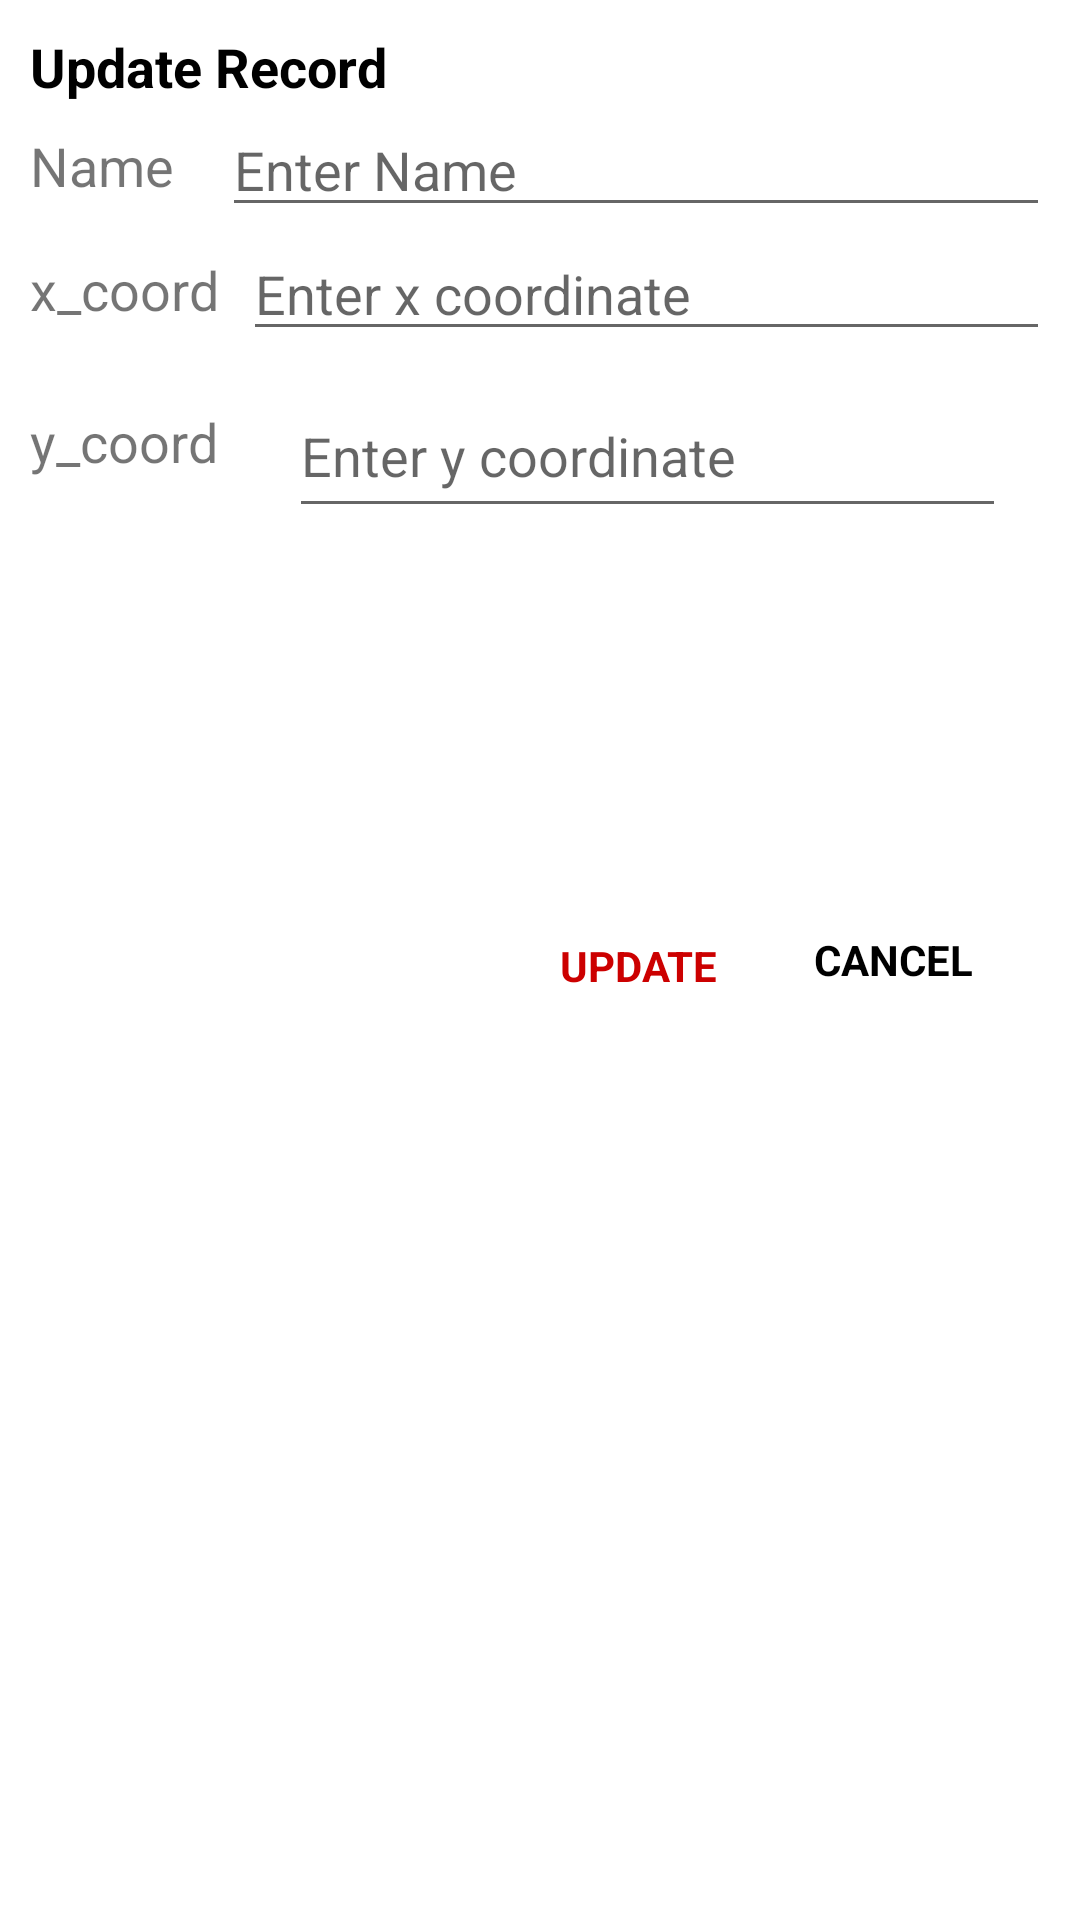

Write the Android layout XML for this screen, with the resource values it uses.
<!-- AndroidManifest.xml: application theme Theme.Cse218_fp_exp1 -->
<!-- res/layout/dialog_update.xml -->
<?xml version="1.0" encoding="utf-8"?>
<androidx.constraintlayout.widget.ConstraintLayout xmlns:android="http://schemas.android.com/apk/res/android"
    xmlns:app="http://schemas.android.com/apk/res-auto"
    xmlns:tools="http://schemas.android.com/tools"
    android:layout_width="match_parent"
    android:layout_height="wrap_content"
    android:orientation="vertical"
    android:padding="10dp">

    <EditText
        android:id="@+id/etUpdateYcoord"
        android:layout_width="239dp"
        android:layout_height="51dp"
        android:layout_marginTop="8dp"
        android:hint="Enter y coordinate"
        android:inputType="textEmailAddress"
        app:layout_constraintEnd_toEndOf="parent"
        app:layout_constraintHorizontal_bias="0.531"
        app:layout_constraintStart_toEndOf="@+id/tvYcoord"
        app:layout_constraintTop_toBottomOf="@+id/etUpdateXcoord" />

    <TextView
        android:id="@+id/tvYcoord"
        android:layout_width="70dp"
        android:layout_height="31dp"
        android:text="y_coord"
        android:textSize="18sp"
        app:layout_constraintBottom_toBottomOf="@+id/etUpdateYcoord"
        app:layout_constraintTop_toTopOf="@+id/etUpdateYcoord"
        tools:layout_editor_absoluteX="-3dp" />

    <TextView
        android:id="@+id/tvTitle"
        android:layout_width="wrap_content"
        android:layout_height="wrap_content"
        android:text="Update Record"
        android:textColor="@android:color/black"
        android:textSize="18sp"
        android:textStyle="bold"
        app:layout_constraintStart_toStartOf="parent"
        app:layout_constraintTop_toTopOf="parent" />


    <TextView
        android:id="@+id/tvNameLabel"
        android:layout_width="0dp"
        android:layout_height="wrap_content"
        android:text="Name"
        android:textSize="18sp"
        app:layout_constraintBottom_toBottomOf="@id/etUpdateName"
        app:layout_constraintStart_toStartOf="parent"
        app:layout_constraintTop_toTopOf="@id/etUpdateName" />

    <EditText
        android:id="@+id/etUpdateName"
        android:layout_width="0dp"
        android:layout_height="wrap_content"
        android:layout_marginStart="16dp"
        android:hint="Enter Name"
        app:layout_constraintEnd_toEndOf="parent"
        app:layout_constraintStart_toEndOf="@id/tvNameLabel"
        app:layout_constraintTop_toBottomOf="@id/tvTitle" />


    <TextView
        android:id="@+id/tvXcoord"
        android:layout_width="0dp"
        android:layout_height="wrap_content"
        android:text="x_coord"
        android:textSize="18sp"
        app:layout_constraintBottom_toBottomOf="@id/etUpdateXcoord"
        app:layout_constraintStart_toStartOf="parent"
        app:layout_constraintTop_toTopOf="@id/etUpdateXcoord" />

    <EditText
        android:id="@+id/etUpdateXcoord"
        android:layout_width="0dp"
        android:layout_height="wrap_content"
        android:layout_marginStart="8dp"
        android:hint="Enter x coordinate"
        android:inputType="textEmailAddress"
        app:layout_constraintEnd_toEndOf="parent"
        app:layout_constraintStart_toEndOf="@id/tvXcoord"
        app:layout_constraintTop_toBottomOf="@id/etUpdateName" />


    <TextView
        android:id="@+id/tvUpdate"
        android:layout_width="wrap_content"
        android:layout_height="match_parent"
        android:layout_marginTop="4dp"
        android:layout_marginEnd="12dp"
        android:foreground="?attr/selectableItemBackground"
        android:gravity="center"
        android:padding="10dp"
        android:text="UPDATE"
        android:textColor="@android:color/holo_red_dark"
        android:textStyle="bold"
        app:layout_constraintEnd_toStartOf="@id/tvCancel"
        app:layout_constraintTop_toBottomOf="@+id/etUpdateYcoord" />

    <TextView
        android:id="@+id/tvCancel"
        android:layout_width="wrap_content"
        android:layout_height="match_parent"
        android:layout_marginEnd="16dp"
        android:foreground="?attr/selectableItemBackground"
        android:gravity="center"
        android:inputType="textEmailAddress"
        android:padding="10dp"
        android:text="CANCEL"
        android:textColor="@android:color/black"
        android:textStyle="bold"
        app:layout_constraintEnd_toEndOf="parent"
        app:layout_constraintTop_toBottomOf="@+id/etUpdateYcoord" />

</androidx.constraintlayout.widget.ConstraintLayout>
<!-- resources referenced by this layout -->
<resources>
  <style name="Theme.Cse218_fp_exp1" parent="Theme.MaterialComponents.DayNight.DarkActionBar">
          
          <item name="colorPrimary">@color/purple_500</item>
          <item name="colorPrimaryVariant">@color/purple_700</item>
          <item name="colorOnPrimary">@color/white</item>
          
          <item name="colorSecondary">@color/teal_200</item>
          <item name="colorSecondaryVariant">@color/teal_700</item>
          <item name="colorOnSecondary">@color/black</item>
          
          <item name="android:statusBarColor">?attr/colorPrimaryVariant</item>
          
      </style>
  <!-- not gathered from this repository: default colours our renderer supplied (Android Studio template values) -->
  <color name="purple_500">#FF6200EE</color>
  <color name="purple_700">#FF3700B3</color>
  <color name="teal_200">#FF03DAC5</color>
  <color name="teal_700">#FF018786</color>
  <color name="black">#FF000000</color>
  <color name="white">#FFFFFFFF</color>
</resources>
